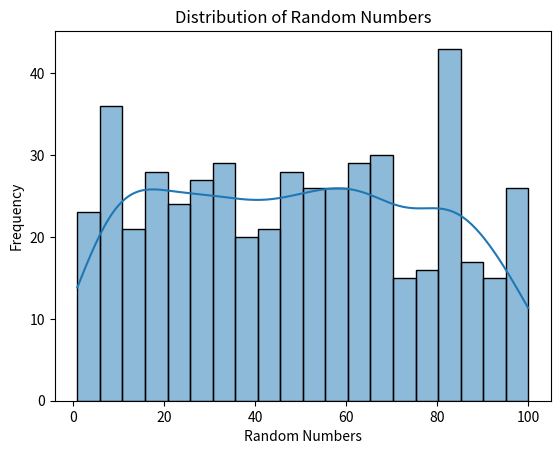

Recreate this plot in Python.
import pandas as pd
import numpy as np
import seaborn as sns
import matplotlib.pyplot as plt

# 1. Generate a list of 500 random integers between 1 and 100
random_numbers = np.random.randint(1, 101, 500)

# 2. Use Pandas to create a DataFrame
df = pd.DataFrame(random_numbers, columns=['Random Numbers'])

# 3. Create a histogram using Seaborn
sns.histplot(data=df, x='Random Numbers', bins=20, kde=True)
plt.title("Distribution of Random Numbers")
plt.xlabel("Random Numbers")
plt.ylabel("Frequency")

# 4. Display the plot
plt.show()